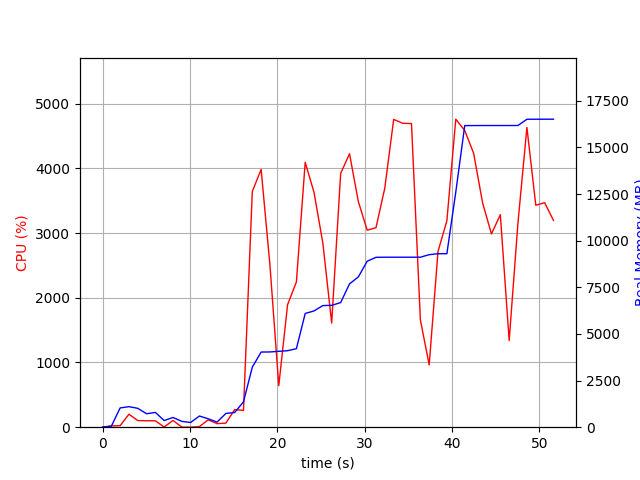

Source data for this figure (header and first rows):
elapsed_time, nproc, cpu, mem_real, mem_virtual
3.838539123535156e-05, 1, 0.0, 6.984, 3186
1.007, 2, 20.9, 52.21, 155.2
2.014, 6, 23.8, 1033, 3990
3.022, 5, 200.4, 1101, 3829
4.029, 5, 103.2, 1013, 3799
5.038, 3, 99.3, 722.3, 2796
6.045, 3, 99.2, 793.1, 2940
7.053, 4, 3.0, 355.7, 2628
8.062, 6, 104.8, 521.9, 3326
9.074, 3, 2.0, 312.7, 2343
10.08, 3, 0.0, 251.7, 2289
11.09, 5, 8.9, 600.3, 3112
12.1, 4, 114.1, 449.7, 2765
13.11, 1, 54.6, 272.9, 1642
14.12, 3, 63.4, 737.8, 2242
15.12, 1, 271.9, 786.7, 5185
16.13, 1, 259.7, 1361, 7233
17.14, 1, 3642, 3218, 8025
18.15, 1, 3984, 4030, 8700
19.16, 1, 2502, 4035, 8700
20.17, 1, 641.6, 4069, 8700
21.18, 1, 1893, 4103, 8700
22.19, 1, 2245, 4210, 8780
23.2, 1, 4094, 6099, 11384
24.21, 1, 3626, 6235, 11384
25.22, 1, 2843, 6522, 11384
26.23, 1, 1609, 6534, 11384
27.26, 1, 3921, 6682, 11412
28.27, 1, 4226, 7684, 12018
29.28, 1, 3484, 8061, 13554
30.29, 1, 3044, 8901, 13568
31.3, 1, 3083, 9109, 13568
32.31, 1, 3694, 9115, 13664
33.33, 1, 4756, 9115, 13664
34.34, 1, 4697, 9115, 13664
35.36, 1, 4692, 9115, 13664
36.38, 1, 1657, 9115, 13664
37.39, 1, 962.5, 9251, 13776
38.4, 1, 2715, 9303, 13776
39.41, 1, 3190, 9303, 13776
40.43, 1, 4759, 12604, 20254
41.46, 1, 4586, 16173, 23326
42.48, 1, 4232, 16175, 23326
43.51, 1, 3465, 16177, 23326
44.52, 1, 2986, 16177, 23326
45.53, 1, 3284, 16177, 23326
46.55, 1, 1339, 16177, 23326
47.55, 1, 3160, 16179, 23326
48.58, 1, 4632, 16512, 23698
49.59, 1, 3430, 16514, 23698
50.6, 1, 3469, 16516, 23698
51.61, 1, 3196, 16516, 23698
